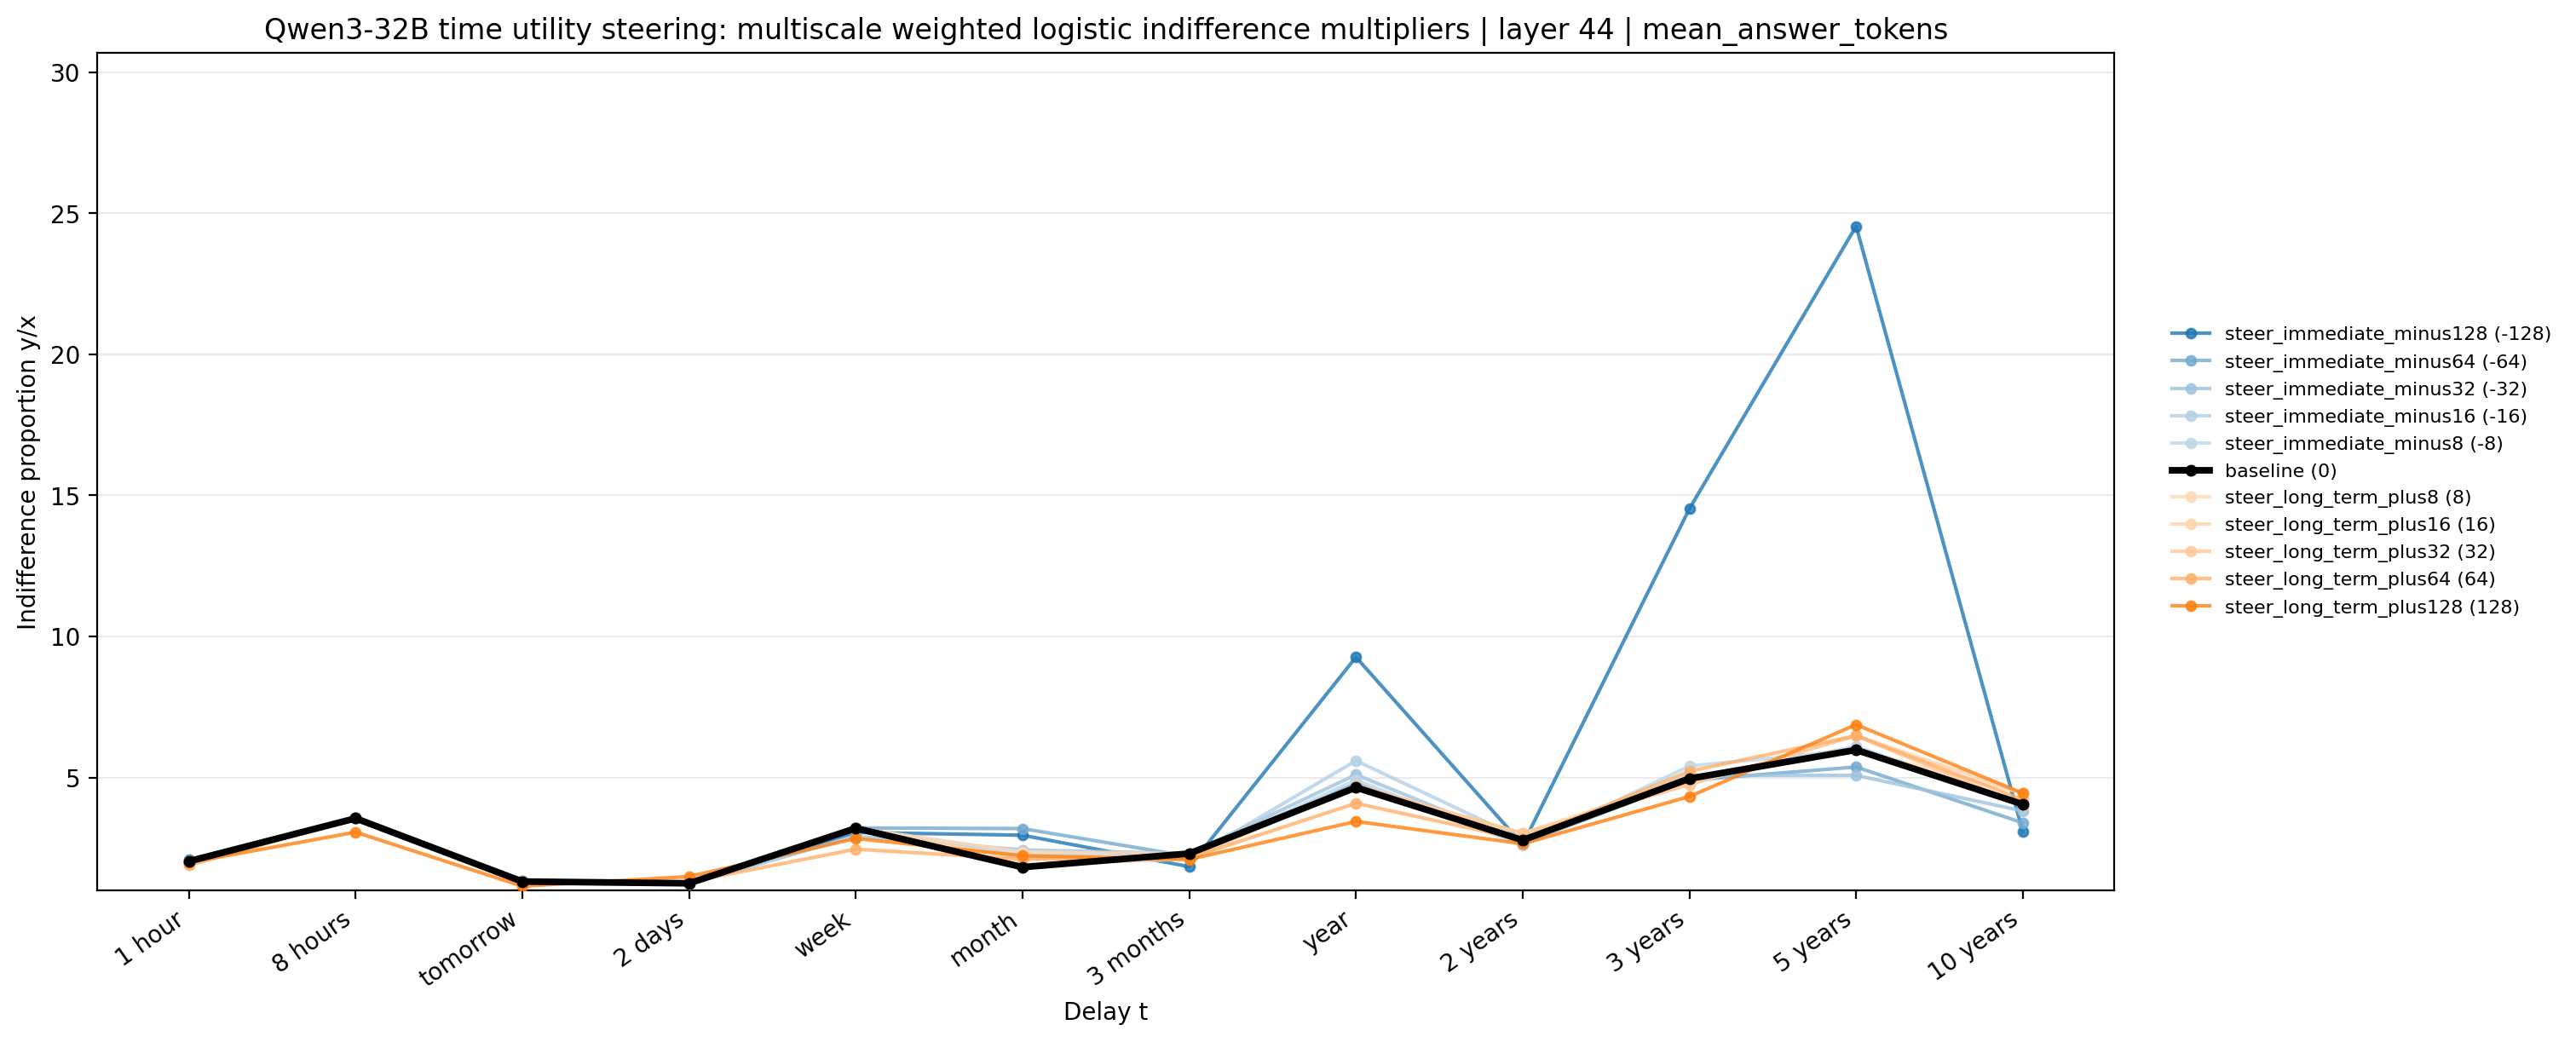

The table this chart was drawn from, first rows:
method, condition, signed_strength, t_delay, delay_idx, indifference_multiplier, plot_multiplier, log_indifference_multiplier, logistic_alpha, logistic_beta_log_multiplier, status, parsed_weight_fraction, n_factor_rows, n_valid_factor_rows
weighted_logistic_multiscale_per_delay_c…, steer_immediate_minus128, -128.0, 1 hour, 0, 2.082, 2.082, 0.7335, -4.444, 6.058, finite, 1.0, 64, 64
weighted_logistic_multiscale_per_delay_c…, steer_immediate_minus128, -128.0, 8 hours, 1, 3.554, 3.554, 1.268, -3.999, 3.154, finite, 1.0, 64, 64
weighted_logistic_multiscale_per_delay_c…, steer_immediate_minus128, -128.0, tomorrow, 2, 1.327, 1.327, 0.283, -2.077, 7.339, finite, 1.0, 64, 64
weighted_logistic_multiscale_per_delay_c…, steer_immediate_minus128, -128.0, 2 days, 3, 1.291, 1.291, 0.2557, -1.751, 6.847, finite, 1.0, 64, 64
weighted_logistic_multiscale_per_delay_c…, steer_immediate_minus128, -128.0, week, 4, 3.055, 3.055, 1.117, -3.477, 3.114, finite, 1.0, 64, 64
weighted_logistic_multiscale_per_delay_c…, steer_immediate_minus128, -128.0, month, 5, 2.956, 2.956, 1.084, -2.622, 2.419, finite, 1.0, 64, 64
weighted_logistic_multiscale_per_delay_c…, steer_immediate_minus128, -128.0, 3 months, 6, 1.842, 1.842, 0.6111, -3.153, 5.16, finite, 1.0, 64, 64
weighted_logistic_multiscale_per_delay_c…, steer_immediate_minus128, -128.0, year, 7, 9.27, 9.27, 2.227, -3.451, 1.55, finite, 1.0, 64, 64
weighted_logistic_multiscale_per_delay_c…, steer_immediate_minus128, -128.0, 2 years, 8, 2.623, 2.623, 0.9642, -2.07, 2.147, finite, 1.0, 64, 64
weighted_logistic_multiscale_per_delay_c…, steer_immediate_minus128, -128.0, 3 years, 9, 14.53, 14.53, 2.676, -1.888, 0.7057, finite, 1.0, 64, 64
weighted_logistic_multiscale_per_delay_c…, steer_immediate_minus128, -128.0, 5 years, 10, 24.54, 24.54, 3.2, -2.657, 0.8303, finite, 1.0, 64, 64
weighted_logistic_multiscale_per_delay_c…, steer_immediate_minus128, -128.0, 10 years, 11, 3.077, 3.077, 1.124, -0.6155, 0.5476, finite, 1.0, 64, 64
weighted_logistic_multiscale_per_delay_c…, steer_immediate_minus64, -64.0, 1 hour, 0, 1.976, 1.976, 0.681, -3.29, 4.831, finite, 1.0, 64, 64
weighted_logistic_multiscale_per_delay_c…, steer_immediate_minus64, -64.0, 8 hours, 1, 3.554, 3.554, 1.268, -3.999, 3.154, finite, 1.0, 64, 64
weighted_logistic_multiscale_per_delay_c…, steer_immediate_minus64, -64.0, tomorrow, 2, 1.265, 1.265, 0.2353, -1.513, 6.431, finite, 1.0, 64, 64
weighted_logistic_multiscale_per_delay_c…, steer_immediate_minus64, -64.0, 2 days, 3, 1.229, 1.229, 0.2061, -1.427, 6.923, finite, 1.0, 64, 64
weighted_logistic_multiscale_per_delay_c…, steer_immediate_minus64, -64.0, week, 4, 3.214, 3.214, 1.168, -3.165, 2.711, finite, 1.0, 64, 64
weighted_logistic_multiscale_per_delay_c…, steer_immediate_minus64, -64.0, month, 5, 3.192, 3.192, 1.161, -2.765, 2.382, finite, 1.0, 64, 64
weighted_logistic_multiscale_per_delay_c…, steer_immediate_minus64, -64.0, 3 months, 6, 2.206, 2.206, 0.7912, -2.363, 2.986, finite, 1.0, 64, 64
weighted_logistic_multiscale_per_delay_c…, steer_immediate_minus64, -64.0, year, 7, 4.794, 4.794, 1.567, -6.077, 3.878, finite, 1.0, 64, 64
weighted_logistic_multiscale_per_delay_c…, steer_immediate_minus64, -64.0, 2 years, 8, 2.679, 2.679, 0.9854, -6.19, 6.281, finite, 1.0, 64, 64
weighted_logistic_multiscale_per_delay_c…, steer_immediate_minus64, -64.0, 3 years, 9, 4.904, 4.904, 1.59, -5.063, 3.184, finite, 1.0, 64, 64
weighted_logistic_multiscale_per_delay_c…, steer_immediate_minus64, -64.0, 5 years, 10, 5.375, 5.375, 1.682, -5.677, 3.376, finite, 1.0, 64, 64
weighted_logistic_multiscale_per_delay_c…, steer_immediate_minus64, -64.0, 10 years, 11, 3.393, 3.393, 1.222, -1.426, 1.167, finite, 1.0, 64, 64
weighted_logistic_multiscale_per_delay_c…, steer_immediate_minus32, -32.0, 1 hour, 0, 2.034, 2.034, 0.7098, -3.789, 5.338, finite, 1.0, 64, 64
weighted_logistic_multiscale_per_delay_c…, steer_immediate_minus32, -32.0, 8 hours, 1, 3.554, 3.554, 1.268, -3.999, 3.154, finite, 1.0, 64, 64
weighted_logistic_multiscale_per_delay_c…, steer_immediate_minus32, -32.0, tomorrow, 2, 1.265, 1.265, 0.2353, -1.513, 6.431, finite, 1.0, 64, 64
weighted_logistic_multiscale_per_delay_c…, steer_immediate_minus32, -32.0, 2 days, 3, 1.229, 1.229, 0.2061, -1.427, 6.923, finite, 1.0, 64, 64
weighted_logistic_multiscale_per_delay_c…, steer_immediate_minus32, -32.0, week, 4, 2.914, 2.914, 1.069, -2.571, 2.404, finite, 1.0, 64, 64
weighted_logistic_multiscale_per_delay_c…, steer_immediate_minus32, -32.0, month, 5, 2.436, 2.436, 0.8905, -1.806, 2.028, finite, 1.0, 64, 64
weighted_logistic_multiscale_per_delay_c…, steer_immediate_minus32, -32.0, 3 months, 6, 2.307, 2.307, 0.8358, -2.647, 3.167, finite, 1.0, 64, 64
weighted_logistic_multiscale_per_delay_c…, steer_immediate_minus32, -32.0, year, 7, 5.102, 5.102, 1.63, -4.391, 2.694, finite, 1.0, 64, 64
weighted_logistic_multiscale_per_delay_c…, steer_immediate_minus32, -32.0, 2 years, 8, 2.694, 2.694, 0.9911, -2.194, 2.213, finite, 1.0, 64, 64
weighted_logistic_multiscale_per_delay_c…, steer_immediate_minus32, -32.0, 3 years, 9, 5.077, 5.077, 1.625, -3.294, 2.028, finite, 1.0, 64, 64
weighted_logistic_multiscale_per_delay_c…, steer_immediate_minus32, -32.0, 5 years, 10, 5.077, 5.077, 1.625, -3.294, 2.028, finite, 1.0, 64, 64
weighted_logistic_multiscale_per_delay_c…, steer_immediate_minus32, -32.0, 10 years, 11, 3.817, 3.817, 1.34, -1.72, 1.284, finite, 1.0, 64, 64
weighted_logistic_multiscale_per_delay_c…, steer_immediate_minus16, -16.0, 1 hour, 0, 2.034, 2.034, 0.7098, -3.789, 5.338, finite, 1.0, 64, 64
weighted_logistic_multiscale_per_delay_c…, steer_immediate_minus16, -16.0, 8 hours, 1, 3.554, 3.554, 1.268, -3.999, 3.154, finite, 1.0, 64, 64
weighted_logistic_multiscale_per_delay_c…, steer_immediate_minus16, -16.0, tomorrow, 2, 1.265, 1.265, 0.2353, -1.513, 6.431, finite, 1.0, 64, 64
weighted_logistic_multiscale_per_delay_c…, steer_immediate_minus16, -16.0, 2 days, 3, 1.278, 1.278, 0.2457, -1.63, 6.635, finite, 1.0, 64, 64
weighted_logistic_multiscale_per_delay_c…, steer_immediate_minus16, -16.0, week, 4, 3.203, 3.203, 1.164, -3.081, 2.646, finite, 1.0, 64, 64
weighted_logistic_multiscale_per_delay_c…, steer_immediate_minus16, -16.0, month, 5, 2.335, 2.335, 0.8479, -1.977, 2.331, finite, 1.0, 64, 64
weighted_logistic_multiscale_per_delay_c…, steer_immediate_minus16, -16.0, 3 months, 6, 2.118, 2.118, 0.7503, -2.283, 3.043, finite, 1.0, 64, 64
weighted_logistic_multiscale_per_delay_c…, steer_immediate_minus16, -16.0, year, 7, 5.599, 5.599, 1.723, -5.421, 3.147, finite, 1.0, 64, 64
weighted_logistic_multiscale_per_delay_c…, steer_immediate_minus16, -16.0, 2 years, 8, 2.81, 2.81, 1.033, -2.04, 1.974, finite, 1.0, 64, 64
weighted_logistic_multiscale_per_delay_c…, steer_immediate_minus16, -16.0, 3 years, 9, 4.963, 4.963, 1.602, -3.095, 1.932, finite, 1.0, 64, 64
weighted_logistic_multiscale_per_delay_c…, steer_immediate_minus16, -16.0, 5 years, 10, 6.098, 6.098, 1.808, -3.996, 2.21, finite, 1.0, 64, 64
weighted_logistic_multiscale_per_delay_c…, steer_immediate_minus16, -16.0, 10 years, 11, 4.053, 4.053, 1.399, -3.941, 2.816, finite, 1.0, 64, 64
weighted_logistic_multiscale_per_delay_c…, steer_immediate_minus8, -8.0, 1 hour, 0, 2.034, 2.034, 0.7098, -3.789, 5.338, finite, 1.0, 64, 64
weighted_logistic_multiscale_per_delay_c…, steer_immediate_minus8, -8.0, 8 hours, 1, 3.554, 3.554, 1.268, -3.999, 3.154, finite, 1.0, 64, 64
weighted_logistic_multiscale_per_delay_c…, steer_immediate_minus8, -8.0, tomorrow, 2, 1.265, 1.265, 0.2353, -1.513, 6.431, finite, 1.0, 64, 64
weighted_logistic_multiscale_per_delay_c…, steer_immediate_minus8, -8.0, 2 days, 3, 1.265, 1.265, 0.2353, -1.513, 6.431, finite, 1.0, 64, 64
weighted_logistic_multiscale_per_delay_c…, steer_immediate_minus8, -8.0, week, 4, 3.203, 3.203, 1.164, -3.081, 2.646, finite, 1.0, 64, 64
weighted_logistic_multiscale_per_delay_c…, steer_immediate_minus8, -8.0, month, 5, 2.204, 2.204, 0.7903, -1.625, 2.056, finite, 1.0, 64, 64
weighted_logistic_multiscale_per_delay_c…, steer_immediate_minus8, -8.0, 3 months, 6, 2.21, 2.21, 0.793, -2.458, 3.099, finite, 1.0, 64, 64
weighted_logistic_multiscale_per_delay_c…, steer_immediate_minus8, -8.0, year, 7, 4.916, 4.916, 1.592, -6.589, 4.138, finite, 1.0, 64, 64
weighted_logistic_multiscale_per_delay_c…, steer_immediate_minus8, -8.0, 2 years, 8, 2.592, 2.592, 0.9524, -1.752, 1.839, finite, 1.0, 64, 64
weighted_logistic_multiscale_per_delay_c…, steer_immediate_minus8, -8.0, 3 years, 9, 5.408, 5.408, 1.688, -3.855, 2.284, finite, 1.0, 64, 64
weighted_logistic_multiscale_per_delay_c…, steer_immediate_minus8, -8.0, 5 years, 10, 5.979, 5.979, 1.788, -3.714, 2.077, finite, 1.0, 64, 64
weighted_logistic_multiscale_per_delay_c…, steer_immediate_minus8, -8.0, 10 years, 11, 4.053, 4.053, 1.399, -3.941, 2.816, finite, 1.0, 64, 64
... 72 more rows
